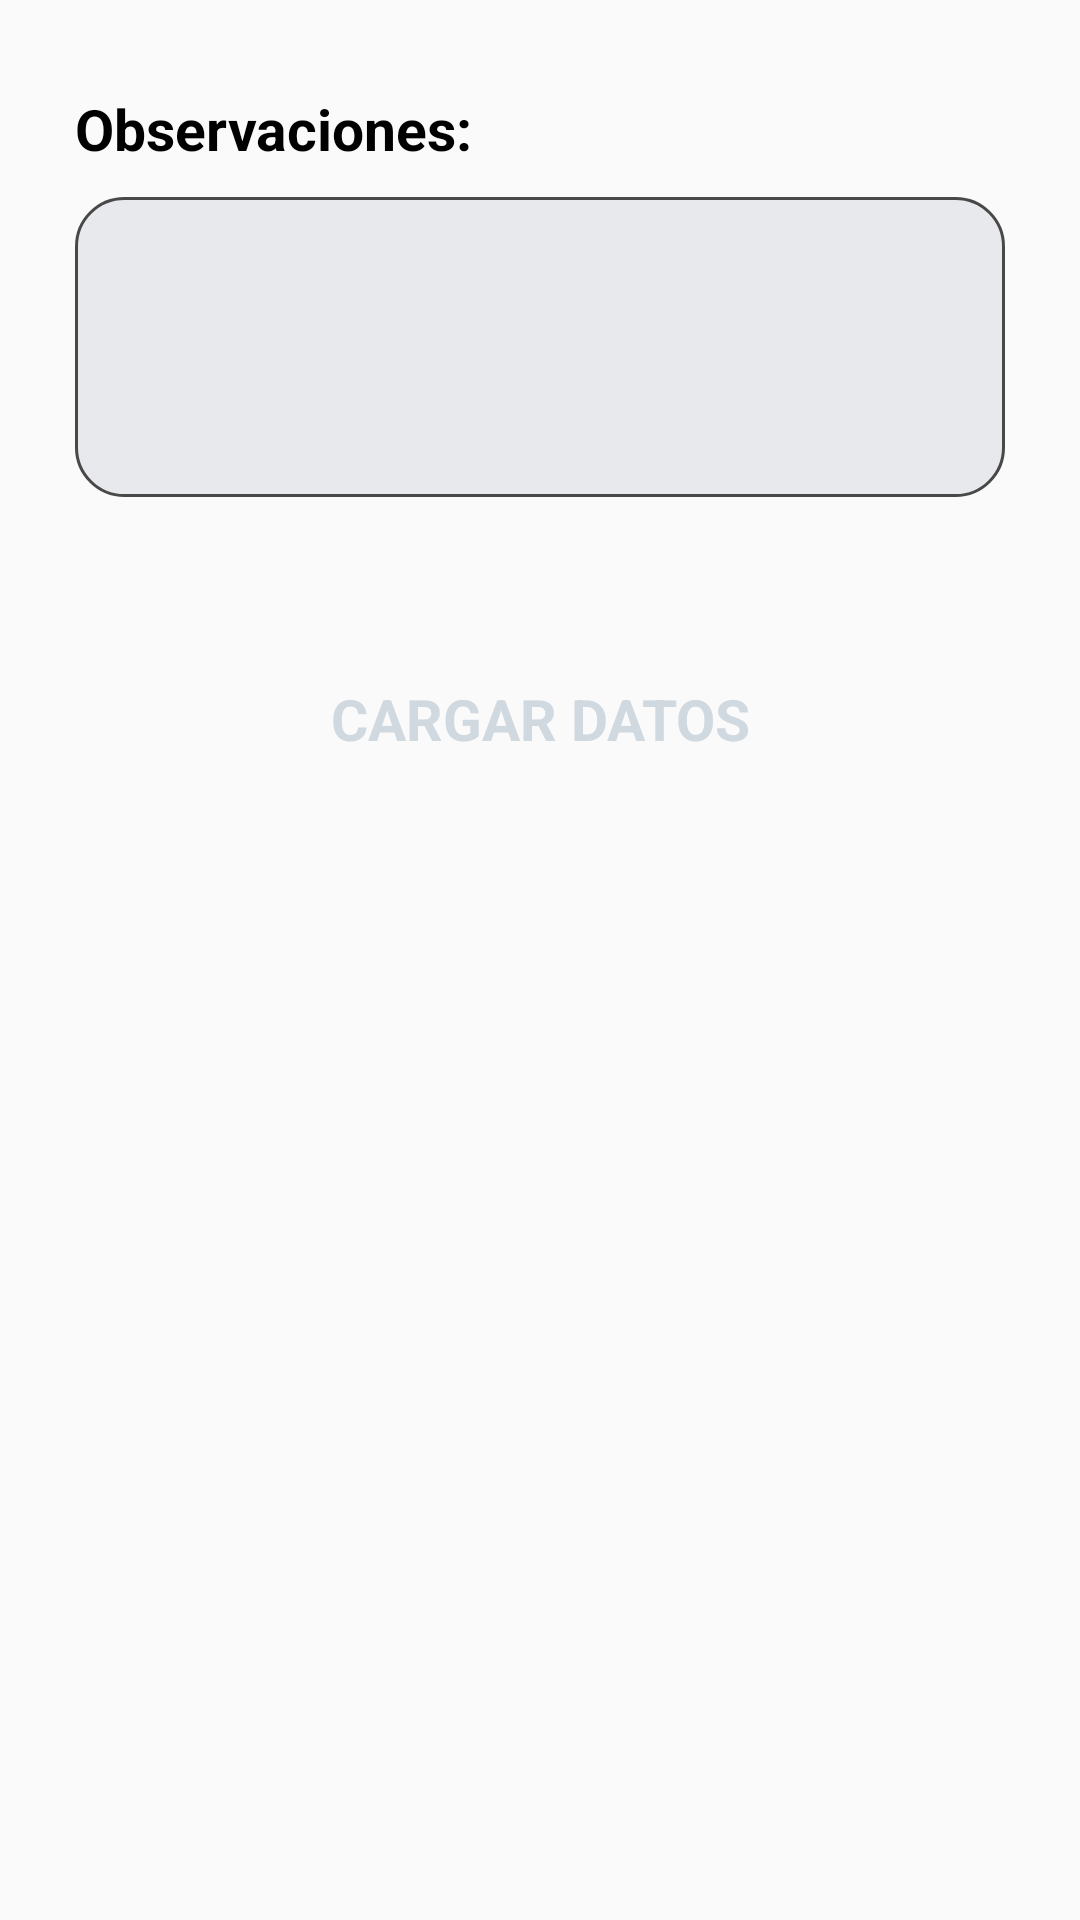

Here is an Android app screen rendered from its layout file. Give the layout XML and the strings, colors and styles it references.
<!-- AndroidManifest.xml: application theme AppTheme -->
<!-- res/layout/fragment_boton_cargar.xml -->
<?xml version="1.0" encoding="utf-8"?>
<androidx.constraintlayout.widget.ConstraintLayout xmlns:android="http://schemas.android.com/apk/res/android"
    xmlns:app="http://schemas.android.com/apk/res-auto"
    xmlns:tools="http://schemas.android.com/tools"
    android:layout_width="match_parent"
    android:layout_height="match_parent"
    tools:context=".BotonCargarFragment">

    <TextView
        android:id="@+id/observacionesPanelTV"
        android:layout_width="match_parent"
        android:layout_height="wrap_content"
        android:layout_marginHorizontal="25dp"
        android:paddingTop="30dp"
        android:text="Observaciones:"
        android:textColor="#000000"
        android:textSize="19sp"
        android:textStyle="bold"
        app:layout_constraintEnd_toEndOf="parent"
        app:layout_constraintHorizontal_bias="0.32"
        app:layout_constraintStart_toStartOf="parent"
        app:layout_constraintTop_toTopOf="parent" />

    <EditText
        android:id="@+id/observacionesPanelET"
        android:layout_width="match_parent"
        android:layout_height="100dp"
        android:layout_marginTop="10dp"
        android:paddingHorizontal="10dp"
        android:background="@drawable/observaciones"
        app:layout_constraintEnd_toEndOf="parent"
        android:layout_marginHorizontal="25dp"
        app:layout_constraintStart_toStartOf="parent"
        app:layout_constraintTop_toBottomOf="@+id/observacionesPanelTV"/>

    <Button
        android:id="@+id/cargarDatos"
        style="@style/ButtonVioletaTheme"
        android:layout_width="match_parent"
        android:layout_height="wrap_content"
        android:layout_marginHorizontal="30dp"
        android:layout_marginTop="50dp"
        android:layout_marginBottom="50dp"
        android:text="@string/cargar"
        android:textAllCaps="true"
        android:textAppearance="@style/TextAppearance.AppCompat.Display1"
        android:textColor="@drawable/text_boton_violeta"
        android:textSize="19sp"
        android:textStyle="bold"
        app:layout_constraintBottom_toBottomOf="parent"
        app:layout_constraintEnd_toEndOf="parent"
        app:layout_constraintHorizontal_bias="0.416"
        app:layout_constraintStart_toStartOf="parent"
        app:layout_constraintTop_toBottomOf="@id/observacionesPanelET"
        app:layout_constraintVertical_bias="0.0" />

</androidx.constraintlayout.widget.ConstraintLayout>
<!-- resources referenced by this layout -->
<resources>
  <!-- drawable observaciones (drawable) -->
  <?xml version="1.0" encoding="utf-8"?>
  <ripple xmlns:android="http://schemas.android.com/apk/res/android"
      android:color="@color/colorGris">
      <item android:id="@android:id/mask">
          <shape android:shape="rectangle">
              <solid android:color="#D7685063"/>
              <corners android:radius="16dp" />
          </shape>
      </item
      >
      <item android:id="@android:id/background">
          <shape android:shape="rectangle">
              <solid android:color="@color/colorGris1" />
              <corners android:radius="16dp" />
              <stroke
                  android:width="1dp"
                  android:color="@color/colorNegro"/>
          </shape>
      </item>
  </ripple>
  <!-- drawable text_boton_violeta (drawable) -->
  <?xml version="1.0" encoding="utf-8"?>
  <selector xmlns:android="http://schemas.android.com/apk/res/android">
  
          <item android:color="@color/colorGris" android:state_pressed="false"/>
          <item android:color="#000000" android:state_pressed="true"/>
  
  </selector>
  <string name="cargar">Cargar Datos</string>
  <style name="ButtonVioletaTheme">
          <item name="android:background">@drawable/boton_violeta</item>
      </style>
  <style name="AppTheme" parent="Theme.AppCompat.Light.DarkActionBar">
          
          <item name="colorPrimary">@color/colorVioleta</item>
          <item name="colorPrimaryDark">@color/colorNegro</item>
          <item name="colorAccent">@color/colorNegro</item>
      </style>
  <color name="colorGris">#D0D8E0</color>
  <color name="colorGris1">#E7E9EC</color>
  <color name="colorNegro">#484848</color>
  <color name="colorVioleta">#B870A8</color>
</resources>
